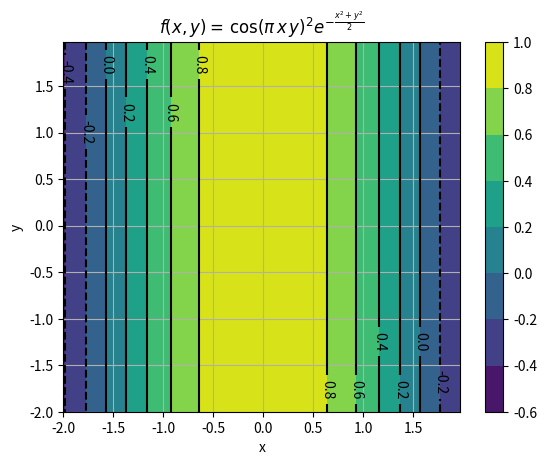

Write Python code to recreate this figure. (Note: this script raises an exception after producing the figure.)
import numpy as np
#import matplotlib.pyplot as plt
import scipy.linalg as spl
from pylab import *
from mpl_toolkits.mplot3d import Axes3D

# Grafico de Curva de Niveis em 2D
xi = -2.0; xf = 2.0; numx = 150
yi = -2.0; yf = 2.0; numy = 150
def f(x,y):
     return cos(x)
contourfillflag = True
contourfillonlyflag = False
contourlevels = True
#contourlevels = 20
# contourlevels = linspace(0.0,1.0,10)
# contourlevels = (0.0,0.2,0.4,0.6,0.8,1.0)
contourlabelsflag = True
contourlevelsbarflag = True
xlabeltext = r'x'; ylabeltext = r'y'
titletext = r'$f(x,y)=\,\cos(\pi\,x\,y)^2 e^{-\frac{x^2+y^2}{2}}$'
gridflag = True
## Name of the file where the plot is saved (in current directory).
## Possible extensions : png, pdf, ps, eps and svg :
plotfilename = 'grafcontorno.png'
##############################################################################
# Nso mexe daqui pra baixo

x = arange(xi, xf, (xf-xi)/(numx-1))
y = arange(yi, yf, (yf-yi)/(numy-1))
X,Y = meshgrid(x, y)
z = f(X,Y)
if contourfillflag:
    if contourlevels == True:
        if not contourfillonlyflag:
            c1 = contour(x,y,z,colors='k')
        c2 = contourf(x,y,z)
    else:
        if not contourfillonlyflag:
            c1 = contour(x,y,z,contourlevels,colors='k')
        c2 = contourf(x,y,z,contourlevels)
    if contourlevelsbarflag:
        cb2 = colorbar(c2)
else:
    if contourlevels == True:
        c1 = contour(x,y,z)
    else:
        c1 = contour(x,y,z,contourlevels)
    if contourlevelsbarflag:
        colorbar(c1)
if contourlabelsflag and ((not contourfillflag) or (not contourfillonlyflag)):
    l1 = clabel(c1)
xlabel(xlabeltext); ylabel(ylabeltext); title(titletext)
grid(gridflag)
## To show instead of saving the plot, just use 'show()' :
show()
#savefig(plotfilename)

##grafico 3d


n_angulos = 72
n_raios = 4

# linspace() - Cria um vetor de raios.

raio = np.linspace(0.125, 1.0, n_raio)

# Criando os angulos.
# O intervalo vai de 0 a 2 e multiplicado por pi.
# endpoint=True - Significa que o numero final do intervalo entra no calculo.
angulos = np.linspace(0, 2 * np.pi, n_angulos, endpoint=True)

# Criando a malha
# Para cada raio repetiremos o vetor dos angulos.
angulos = np.repeat(angulos[..., np.newaxis], n_raios, axis=1)

# Convertendo os pontos de coordenadas polares (raio e angulo)
# para coordenadas cartesianas (x e Y).
# Atraves do append estamos adicionado zero como ponto inicial.
x = np.append(0, (raio * np.cos(angles)).flatten())
y = np.append(0, (raio * np.sin(angles)).flatten())

# Aplicando os pontos criados nos pontos da malha.
z = np.sin(-x * (y ** 2)) + np.cos((x ** 2) * -y)

# Criando uma figura.
fig = plt.figure()

# Indicando que a projecao da figura sera 3D.
ax = fig.gca(projection='3d')

# plot_trisurf() - Gera o grafico (x, y, z).
# cmap - Gera a cor da malha que e exibida no grafico.
# linewidth - Comprimento da linha, este valor vai de 0 a 1.
ax.plot_trisurf(x, y, z, cmap='Greens', linewidth=0.1)

# Exibe o grafico.
plt.show()



